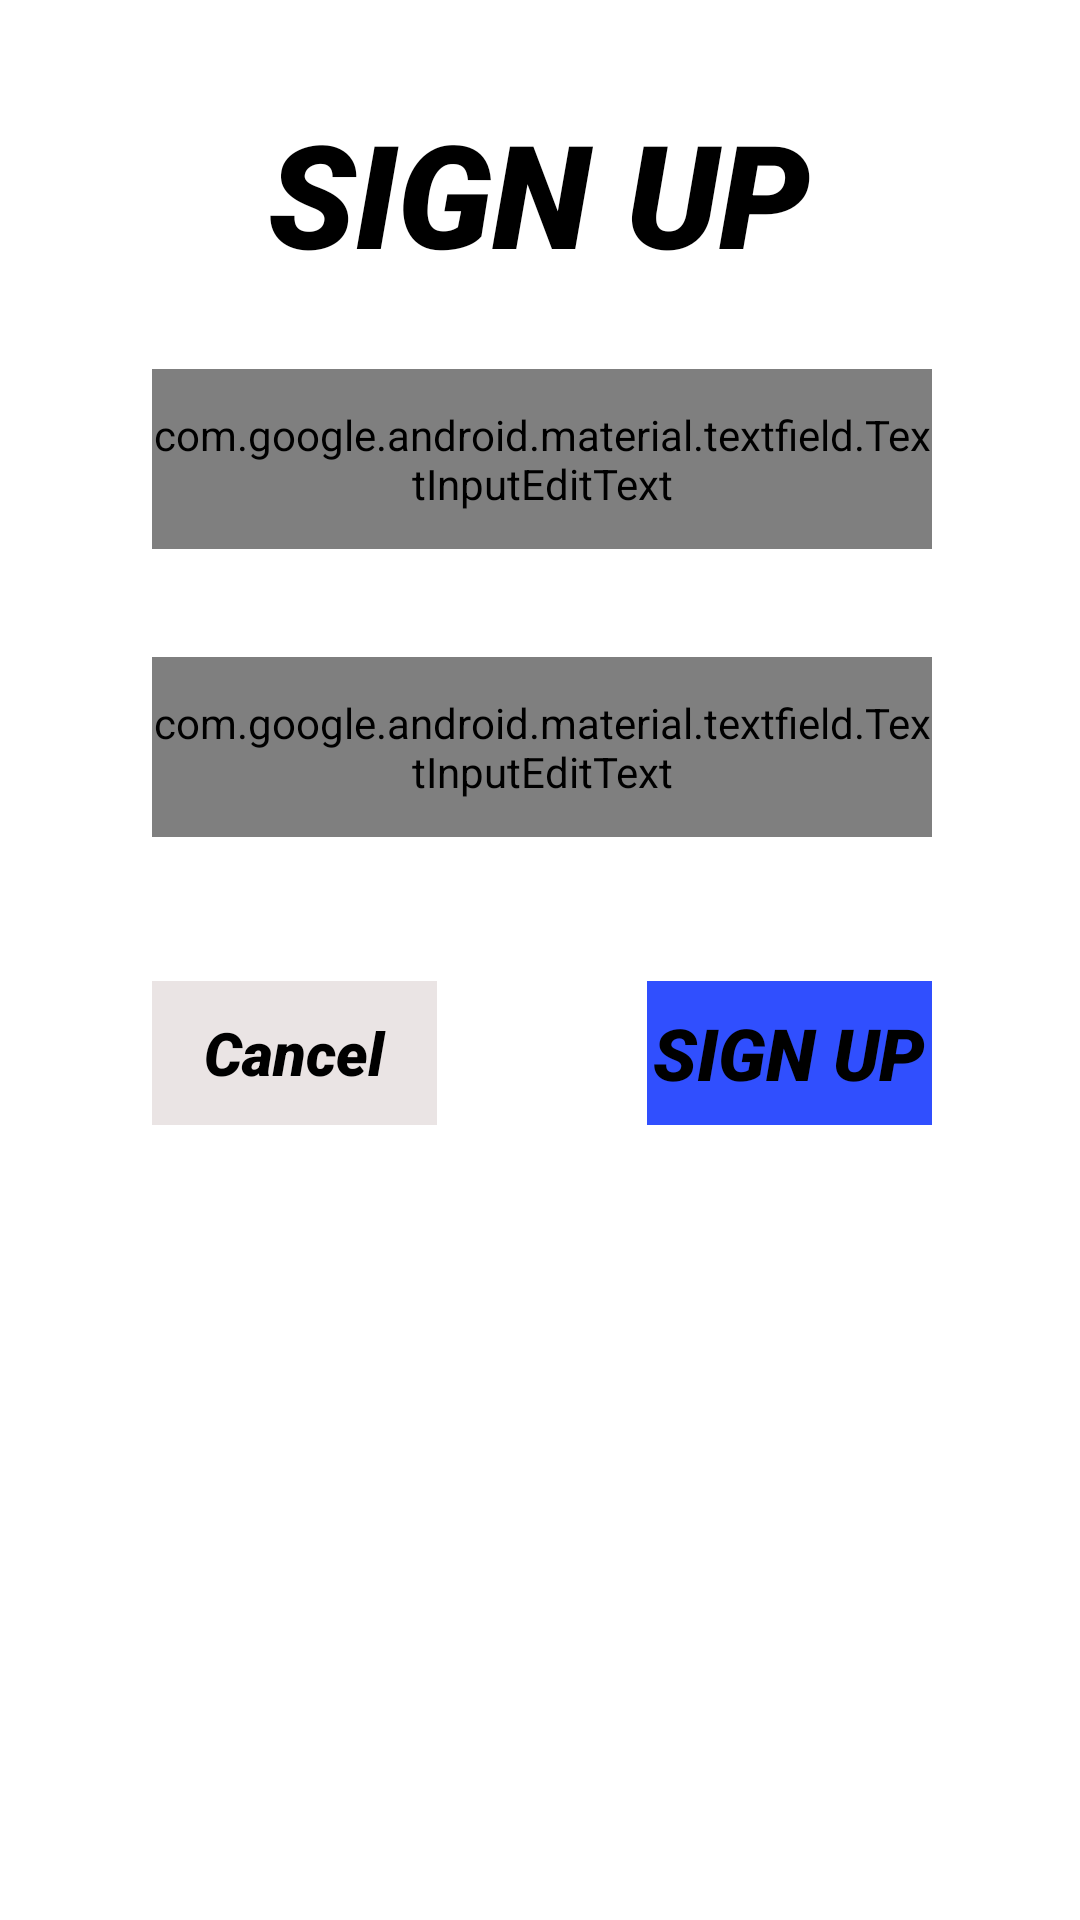

This screen was rendered from an Android layout file. Write that file and the resources it references.
<!-- AndroidManifest.xml: application theme android:Theme.Holo.Light.NoActionBar.Fullscreen -->
<!-- res/layout/fragment_02_signup.xml -->
<?xml version="1.0" encoding="utf-8"?>
<androidx.constraintlayout.widget.ConstraintLayout xmlns:android="http://schemas.android.com/apk/res/android"
    xmlns:app="http://schemas.android.com/apk/res-auto"
    xmlns:tools="http://schemas.android.com/tools"
    android:id="@+id/cl_signup"
    android:layout_width="match_parent"
    android:layout_height="match_parent"
    android:tag="layout/fragment_signup"
    android:textAlignment="gravity"
    android:textDirection="anyRtl"
    tools:background="#6E6EF3">
    
    <TextView
        android:id="@+id/tv_sign_up"
        android:layout_width="232dp"
        android:layout_height="71dp"
        android:layout_marginTop="32dp"
        android:fontFamily="sans-serif-black"
        android:singleLine="true"
        android:text="@string/sign_up"
        android:textAlignment="center"
        android:textAllCaps="true"
        android:textAppearance="@style/TextAppearance.AppCompat"
        android:textIsSelectable="false"
        android:textSize="48sp"
        android:textStyle="bold|italic"
        app:layout_constraintEnd_toEndOf="parent"
        app:layout_constraintHorizontal_bias="0.497"
        app:layout_constraintStart_toStartOf="parent"
        app:layout_constraintTop_toTopOf="parent"
        tools:layout_constraintHorizontal_bias="0.498" />
    
    <com.google.android.material.textfield.TextInputEditText
        android:id="@+id/signup_mail"
        android:layout_width="260dp"
        android:layout_height="60dp"
        android:layout_marginTop="20dp"
        android:autoLink="email"
        android:ems="10"
        android:fontFamily="sans-serif-black"
        android:hint="@string/email"
        android:inputType="text|textAutoComplete|textEmailAddress"
        android:textAlignment="textStart"
        android:textColorHint="@color/black"
        android:textSize="24sp"
        android:textStyle="bold|italic"
        app:layout_constraintEnd_toEndOf="@+id/tv_sign_up"
        app:layout_constraintHorizontal_bias="0.468"
        app:layout_constraintStart_toStartOf="@+id/tv_sign_up"
        app:layout_constraintTop_toBottomOf="@+id/tv_sign_up"
        app:textInputLayoutFocusedRectEnabled="true" />
    
    <com.google.android.material.textfield.TextInputEditText
        android:id="@+id/signup_password"
        android:layout_width="260dp"
        android:layout_height="60dp"
        android:layout_marginTop="36dp"
        android:elegantTextHeight="false"
        android:ems="10"
        android:fontFamily="sans-serif-black"
        android:hint="@string/password"
        android:inputType="textVisiblePassword|textPassword|numberPassword"
        android:textAlignment="textStart"
        android:textColorHint="@color/black"
        android:textSize="24sp"
        android:textStyle="bold|italic"
        app:layout_constraintEnd_toEndOf="@+id/signup_mail"
        app:layout_constraintHorizontal_bias="1.0"
        app:layout_constraintStart_toStartOf="@+id/signup_mail"
        app:layout_constraintTop_toBottomOf="@+id/signup_mail" />
    
    <Button
        android:id="@+id/signup_signup_button"
        android:layout_width="95dp"
        android:layout_height="48dp"
        android:layout_marginTop="48dp"
        android:background="#304FFE"
        android:clickable="true"
        android:focusable="true"
        android:fontFamily="sans-serif-black"
        android:foregroundTint="#000000"
        android:labelFor="@id/iv_signup"
        android:text="@string/sign_up"
        android:textAlignment="center"
        android:textAllCaps="true"
        android:textSize="24sp"
        android:textStyle="bold|italic"
        android:typeface="normal"
        app:layout_constraintEnd_toEndOf="@+id/signup_password"
        app:layout_constraintTop_toBottomOf="@+id/signup_password"
        tools:ignore="DuplicateSpeakableTextCheck" />
    
    <Button
        android:id="@+id/signup_cancel_button"
        style="@style/Widget.MaterialComponents.Button.OutlinedButton"
        android:layout_width="95dp"
        android:layout_height="48dp"
        android:layout_marginTop="48dp"
        android:background="#EAE4E4"
        android:clickable="true"
        android:focusable="true"
        android:fontFamily="sans-serif-black"
        android:text="@android:string/cancel"
        android:textAlignment="center"
        android:textAllCaps="false"
        android:textColor="#000000"
        android:textSize="20sp"
        android:textStyle="bold|italic"
        android:typeface="normal"
        app:layout_constraintStart_toStartOf="@+id/signup_password"
        app:layout_constraintTop_toBottomOf="@+id/signup_password" />
    
    <ImageView
        android:id="@+id/iv_signup"
        android:layout_width="323dp"
        android:layout_height="216dp"
        android:layout_marginBottom="24dp"
        android:contentDescription="@string/dogName61"
        app:layout_constraintBottom_toBottomOf="parent"
        app:layout_constraintEnd_toEndOf="@+id/signup_signup_button"
        app:layout_constraintStart_toStartOf="@+id/signup_cancel_button"
        app:layout_constraintTop_toBottomOf="@+id/signup_signup_button"
        app:srcCompat="@drawable/cane_corso"
        tools:ignore="ImageContrastCheck" />

</androidx.constraintlayout.widget.ConstraintLayout>
<!-- resources referenced by this layout -->
<resources>
  <!-- drawable cane_corso: jpeg bitmap (drawable, 89907 bytes) -->
  <string name="dogName61" translatable="false">CANE CORSO</string>
  <string name="email" translatable="false">email</string>
  <string name="password" translatable="false">password</string>
  <string name="sign_up" translatable="false">Sign Up</string>
  <!-- not gathered from this repository: default colours our renderer supplied (Android Studio template values) -->
  <color name="black">#FF000000</color>
</resources>
